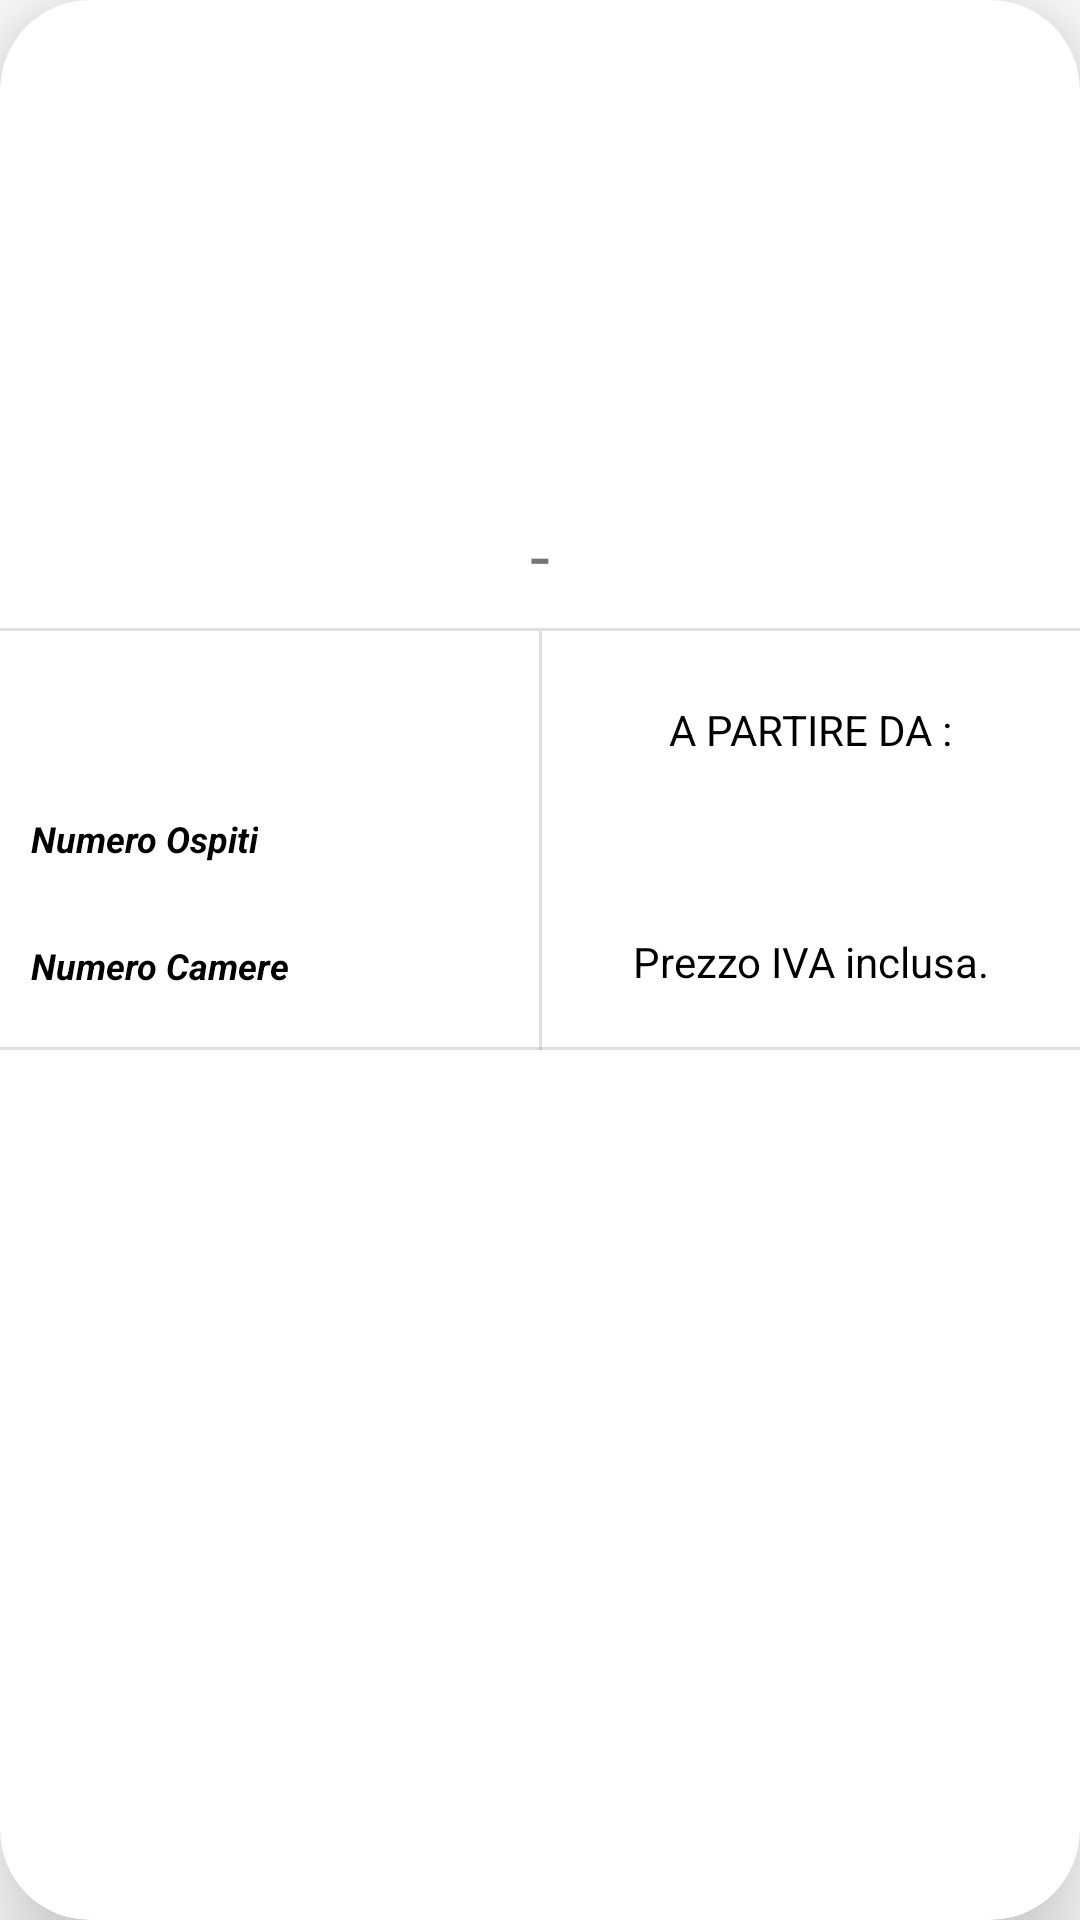

Reconstruct the res/layout file that produces this screen, plus the resources it refers to.
<!-- AndroidManifest.xml: application theme Theme.MyApplication -->
<!-- res/layout/card_view_offerte.xml -->
<?xml version="1.0" encoding="utf-8"?>
<androidx.cardview.widget.CardView xmlns:android="http://schemas.android.com/apk/res/android"
    xmlns:app="http://schemas.android.com/apk/res-auto"
    xmlns:tools="http://schemas.android.com/tools"
    android:layout_width="match_parent"
    android:layout_height="350dp"
    android:layout_margin="10dp"
    app:cardCornerRadius="30dp"
    app:cardElevation="20dp"
    app:layout_scrollFlags="snapMargins">

    <androidx.constraintlayout.widget.ConstraintLayout
        android:layout_width="match_parent"
        android:layout_height="350dp"
        app:layout_scrollFlags="snapMargins">

        <TextView
            android:id="@+id/textNumOspiti"
            android:layout_width="0dp"
            android:layout_height="wrap_content"
            android:layout_marginStart="10dp"
            android:gravity="end"
            android:text="Numero Ospiti"
            android:textColor="@color/black"
            android:textSize="12sp"
            android:textStyle="bold|italic"
            app:layout_constraintBottom_toTopOf="@+id/textNumCamere"
            app:layout_constraintStart_toStartOf="parent"
            app:layout_constraintTop_toTopOf="@+id/divider10"
            app:layout_constraintVertical_bias="0.70" />

        <ImageView
            android:id="@+id/fotoCamera"
            android:layout_width="300dp"
            android:layout_height="150dp"
            android:layout_marginTop="10dp"
            android:scaleType="fitXY"
            app:layout_constraintEnd_toEndOf="parent"
            app:layout_constraintStart_toStartOf="parent"
            app:layout_constraintTop_toTopOf="parent"
            app:srcCompat="@drawable/camera_family" />

        <TextView
            android:id="@+id/textNumCamere"
            android:layout_width="0dp"
            android:layout_height="wrap_content"
            android:layout_marginStart="10dp"
            android:layout_marginBottom="20dp"
            android:gravity="end"
            android:text="Numero Camere"
            android:textColor="@color/black"
            android:textSize="12sp"
            android:textStyle="bold|italic"
            app:layout_constraintBottom_toBottomOf="parent"
            app:layout_constraintStart_toStartOf="parent" />

        <TextView
            android:id="@+id/tipologiaCamera"
            android:layout_width="wrap_content"
            android:layout_height="wrap_content"
            android:fontFamily="@font/fontcorsivo"
            android:textColor="@color/dock"
            android:textSize="20sp"
            android:textStyle="bold"
            app:layout_constraintBottom_toBottomOf="parent"
            app:layout_constraintEnd_toStartOf="@+id/divider10"
            app:layout_constraintStart_toStartOf="parent"
            app:layout_constraintTop_toTopOf="parent"
            app:layout_constraintVertical_bias="0.703" />

        <TextView
            android:id="@+id/nCamere"
            android:layout_width="wrap_content"
            android:layout_height="wrap_content"
            android:layout_marginStart="5dp"
            android:layout_marginBottom="20dp"
            app:layout_constraintBottom_toBottomOf="parent"
            app:layout_constraintEnd_toStartOf="@+id/divider10"
            app:layout_constraintHorizontal_bias="0.513"
            app:layout_constraintStart_toEndOf="@+id/textNumCamere"
            app:layout_constraintTop_toTopOf="parent"
            app:layout_constraintVertical_bias="1.0" />

        <TextView
            android:id="@+id/prezzoOfferta"
            android:layout_width="wrap_content"
            android:layout_height="wrap_content"
            android:textSize="16sp"
            android:textStyle="bold"
            app:layout_constraintBottom_toTopOf="@+id/ivaText"
            app:layout_constraintEnd_toEndOf="parent"
            app:layout_constraintStart_toEndOf="@+id/divider10"
            app:layout_constraintTop_toBottomOf="@+id/aPartireDaText" />

        <TextView
            android:id="@+id/aPartireDaText"
            android:layout_width="wrap_content"
            android:layout_height="wrap_content"
            android:text="A PARTIRE DA :"
            android:textColor="#000000"
            app:layout_constraintBottom_toTopOf="@+id/ivaText"
            app:layout_constraintEnd_toEndOf="parent"
            app:layout_constraintStart_toEndOf="@+id/divider10"
            app:layout_constraintTop_toTopOf="parent"
            app:layout_constraintVertical_bias="0.8" />

        <TextView
            android:id="@+id/ivaText"
            android:layout_width="wrap_content"
            android:layout_height="wrap_content"
            android:layout_marginBottom="20dp"
            android:text="Prezzo IVA inclusa."
            android:textColor="#000000"
            app:layout_constraintBottom_toBottomOf="parent"
            app:layout_constraintEnd_toEndOf="parent"
            app:layout_constraintStart_toEndOf="@+id/divider10" />

        <TextView
            android:id="@+id/dataCheckIn"
            android:layout_width="wrap_content"
            android:layout_height="wrap_content"
            android:layout_marginTop="10dp"
            android:layout_marginEnd="-60dp"
            android:inputType="date"
            app:layout_constraintBottom_toBottomOf="@+id/textView5"
            app:layout_constraintEnd_toStartOf="@+id/textView5"
            app:layout_constraintStart_toStartOf="parent"
            app:layout_constraintTop_toBottomOf="@+id/fotoCamera" />

        <TextView
            android:id="@+id/dataCheckOut"
            android:layout_width="wrap_content"
            android:layout_height="wrap_content"
            android:layout_marginStart="-60dp"
            android:layout_marginTop="10dp"
            android:inputType="date"
            app:layout_constraintBottom_toBottomOf="@+id/textView5"
            app:layout_constraintEnd_toEndOf="parent"
            app:layout_constraintStart_toEndOf="@+id/textView5"
            app:layout_constraintTop_toBottomOf="@+id/fotoCamera" />

        <TextView
            android:id="@+id/nOspiti"
            android:layout_width="wrap_content"
            android:layout_height="wrap_content"
            app:layout_constraintBottom_toBottomOf="parent"
            app:layout_constraintEnd_toStartOf="@+id/divider10"
            app:layout_constraintHorizontal_bias="0.583"
            app:layout_constraintStart_toEndOf="@+id/textNumOspiti"
            app:layout_constraintTop_toTopOf="parent"
            app:layout_constraintVertical_bias="0.818" />

        <TextView
            android:id="@+id/textView5"
            android:layout_width="wrap_content"
            android:layout_height="wrap_content"
            android:gravity="center"
            android:text="-"
            android:textSize="24sp"
            android:textStyle="normal"
            app:layout_constraintBottom_toTopOf="@+id/divider9"
            app:layout_constraintEnd_toEndOf="parent"
            app:layout_constraintStart_toStartOf="parent"
            app:layout_constraintTop_toBottomOf="@+id/fotoCamera" />

        <View
            android:id="@+id/divider9"
            android:layout_width="409dp"
            android:layout_height="1dp"
            android:background="?android:attr/listDivider"
            app:layout_constraintBottom_toBottomOf="parent"
            app:layout_constraintEnd_toEndOf="parent"
            app:layout_constraintStart_toStartOf="parent"
            app:layout_constraintTop_toTopOf="parent"
            app:layout_constraintVertical_bias="0.6" />

        <View
            android:id="@+id/divider10"
            android:layout_width="1dp"
            android:layout_height="0dp"
            android:background="?android:attr/listDivider"
            app:layout_constraintBottom_toBottomOf="parent"
            app:layout_constraintEnd_toEndOf="parent"
            app:layout_constraintStart_toStartOf="parent"
            app:layout_constraintTop_toBottomOf="@+id/divider9" />

        <View
            android:id="@+id/divider12"
            android:layout_width="409dp"
            android:layout_height="1dp"
            android:background="?android:attr/listDivider"
            app:layout_constraintBottom_toBottomOf="@+id/divider10"
            app:layout_constraintEnd_toEndOf="parent"
            app:layout_constraintStart_toStartOf="parent" />

    </androidx.constraintlayout.widget.ConstraintLayout>

</androidx.cardview.widget.CardView>
<!-- resources referenced by this layout -->
<resources>
  <color name="black">#FF000000</color>
  <color name="dock">#031A42</color>
  <style name="Theme.MyApplication" parent="Theme.MaterialComponents.Light.NoActionBar">
          
          <item name="colorPrimary">@color/purple_500</item>
          <item name="colorPrimaryVariant">@color/purple_700</item>
          <item name="colorOnPrimary">@color/white</item>
          
          <item name="colorSecondary">@color/teal_200</item>
          <item name="colorSecondaryVariant">@color/teal_700</item>
          <item name="colorOnSecondary">@color/dock</item>
          
          <item name="android:statusBarColor">@color/dock</item>
          
      </style>
  <color name="purple_500">#FF6200EE</color>
  <color name="purple_700">#FF3700B3</color>
  <color name="white">#FFFFFFFF</color>
  <color name="teal_200">#FF03DAC5</color>
  <color name="teal_700">#FF018786</color>
</resources>
